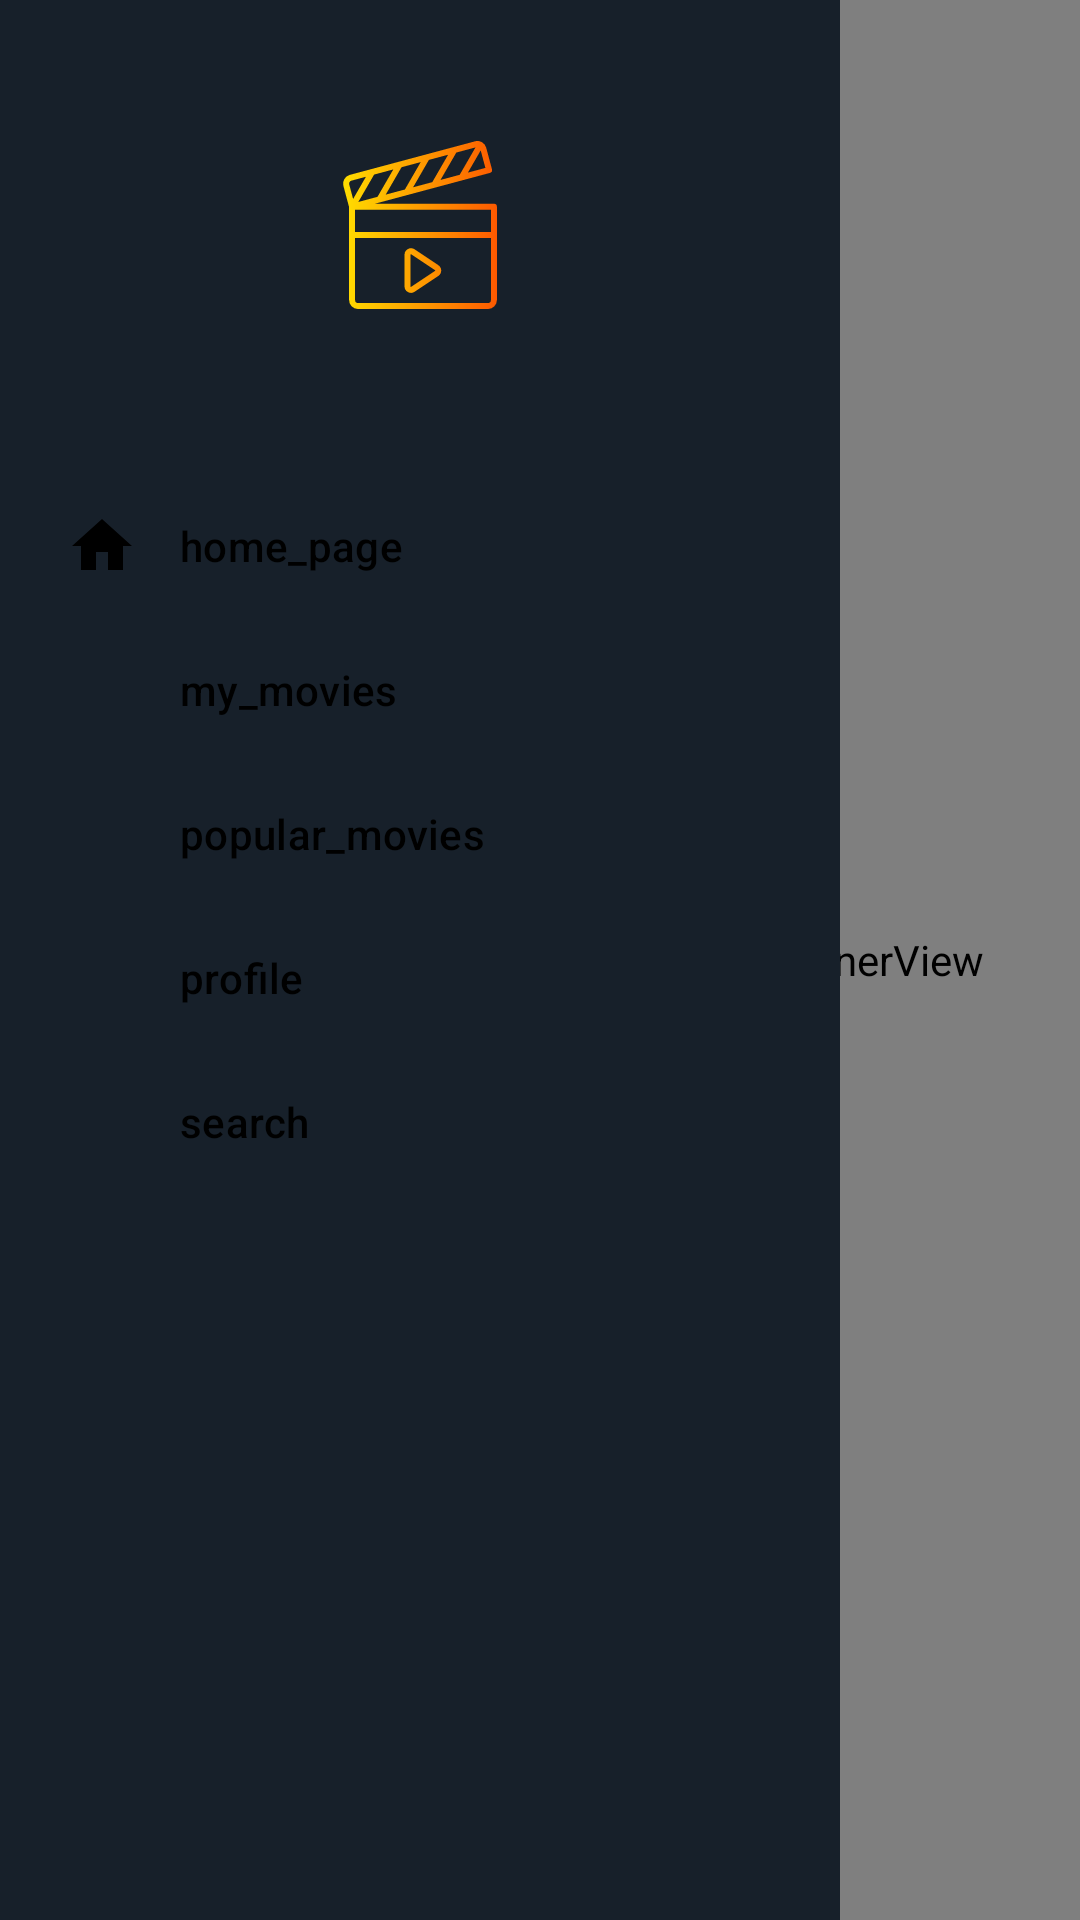

Here is an Android app screen rendered from its layout file. Give the layout XML and the strings, colors and styles it references.
<!-- AndroidManifest.xml: application theme Theme.MoviesAppWithCleanArch -->
<!-- res/layout/activity_main.xml -->
<?xml version="1.0" encoding="utf-8"?>
<androidx.constraintlayout.widget.ConstraintLayout xmlns:android="http://schemas.android.com/apk/res/android"
    xmlns:app="http://schemas.android.com/apk/res-auto"
    xmlns:tools="http://schemas.android.com/tools"
    android:layout_width="match_parent"
    android:layout_height="match_parent"
    tools:context=".presentation.MainActivity">

    <androidx.fragment.app.FragmentContainerView
        android:id="@+id/nav_host_fragment"
        android:name="androidx.navigation.fragment.NavHostFragment"
        android:layout_width="0dp"
        android:layout_height="0dp"
        app:defaultNavHost="true"
        app:layout_constraintStart_toStartOf="parent"
        app:layout_constraintEnd_toEndOf="parent"
        app:layout_constraintTop_toTopOf="parent"
        app:layout_constraintBottom_toBottomOf="parent"
        app:navGraph="@navigation/nav_graph"/>

    <com.google.android.material.navigation.NavigationView
        android:id="@+id/navView"
        android:layout_width="wrap_content"
        android:layout_height="match_parent"
        android:layout_gravity="start"
        app:headerLayout="@layout/nav_header"
        app:layout_constraintBottom_toBottomOf="parent"
        app:layout_constraintStart_toStartOf="parent"
        app:layout_constraintTop_toTopOf="parent"
        app:menu="@menu/drawer_list"
        android:background="#17202A"/>

</androidx.constraintlayout.widget.ConstraintLayout>
<!-- res/layout/nav_header.xml (included above) -->
<?xml version="1.0" encoding="utf-8"?>
<androidx.constraintlayout.widget.ConstraintLayout xmlns:android="http://schemas.android.com/apk/res/android"
    android:layout_width="match_parent"
    android:layout_height="150dp"
    android:background="#17202A"
    xmlns:app="http://schemas.android.com/apk/res-auto">

    <androidx.appcompat.widget.AppCompatImageView
        android:layout_width="wrap_content"
        android:layout_height="wrap_content"
        android:src="@drawable/ic_movieicon"
        app:layout_constraintTop_toTopOf="parent"
        app:layout_constraintBottom_toBottomOf="parent"
        app:layout_constraintStart_toStartOf="parent"
        app:layout_constraintEnd_toEndOf="parent"/>

</androidx.constraintlayout.widget.ConstraintLayout>
<!-- resources referenced by this layout -->
<resources>
  <!-- drawable ic_movieicon: vector/xml drawable (drawable-v24, 2009 chars, omitted) -->
  <style name="Theme.MoviesAppWithCleanArch" parent="Theme.MaterialComponents.DayNight.DarkActionBar">
          
          <item name="colorPrimary">@color/purple_500</item>
          <item name="colorPrimaryVariant">@color/purple_700</item>
          <item name="colorOnPrimary">@color/white</item>
          
          <item name="colorSecondary">@color/teal_200</item>
          <item name="colorSecondaryVariant">@color/teal_700</item>
          <item name="colorOnSecondary">@color/black</item>
          
          <item name="android:statusBarColor" tools:targetApi="l">?attr/colorPrimaryVariant</item>
          
      </style>
  <!-- not gathered from this repository: default colours our renderer supplied (Android Studio template values) -->
  <color name="purple_500">#FF6200EE</color>
  <color name="purple_700">#FF3700B3</color>
  <color name="teal_200">#FF03DAC5</color>
  <color name="teal_700">#FF018786</color>
  <color name="black">#FF000000</color>
  <color name="white">#FFFFFFFF</color>
</resources>
